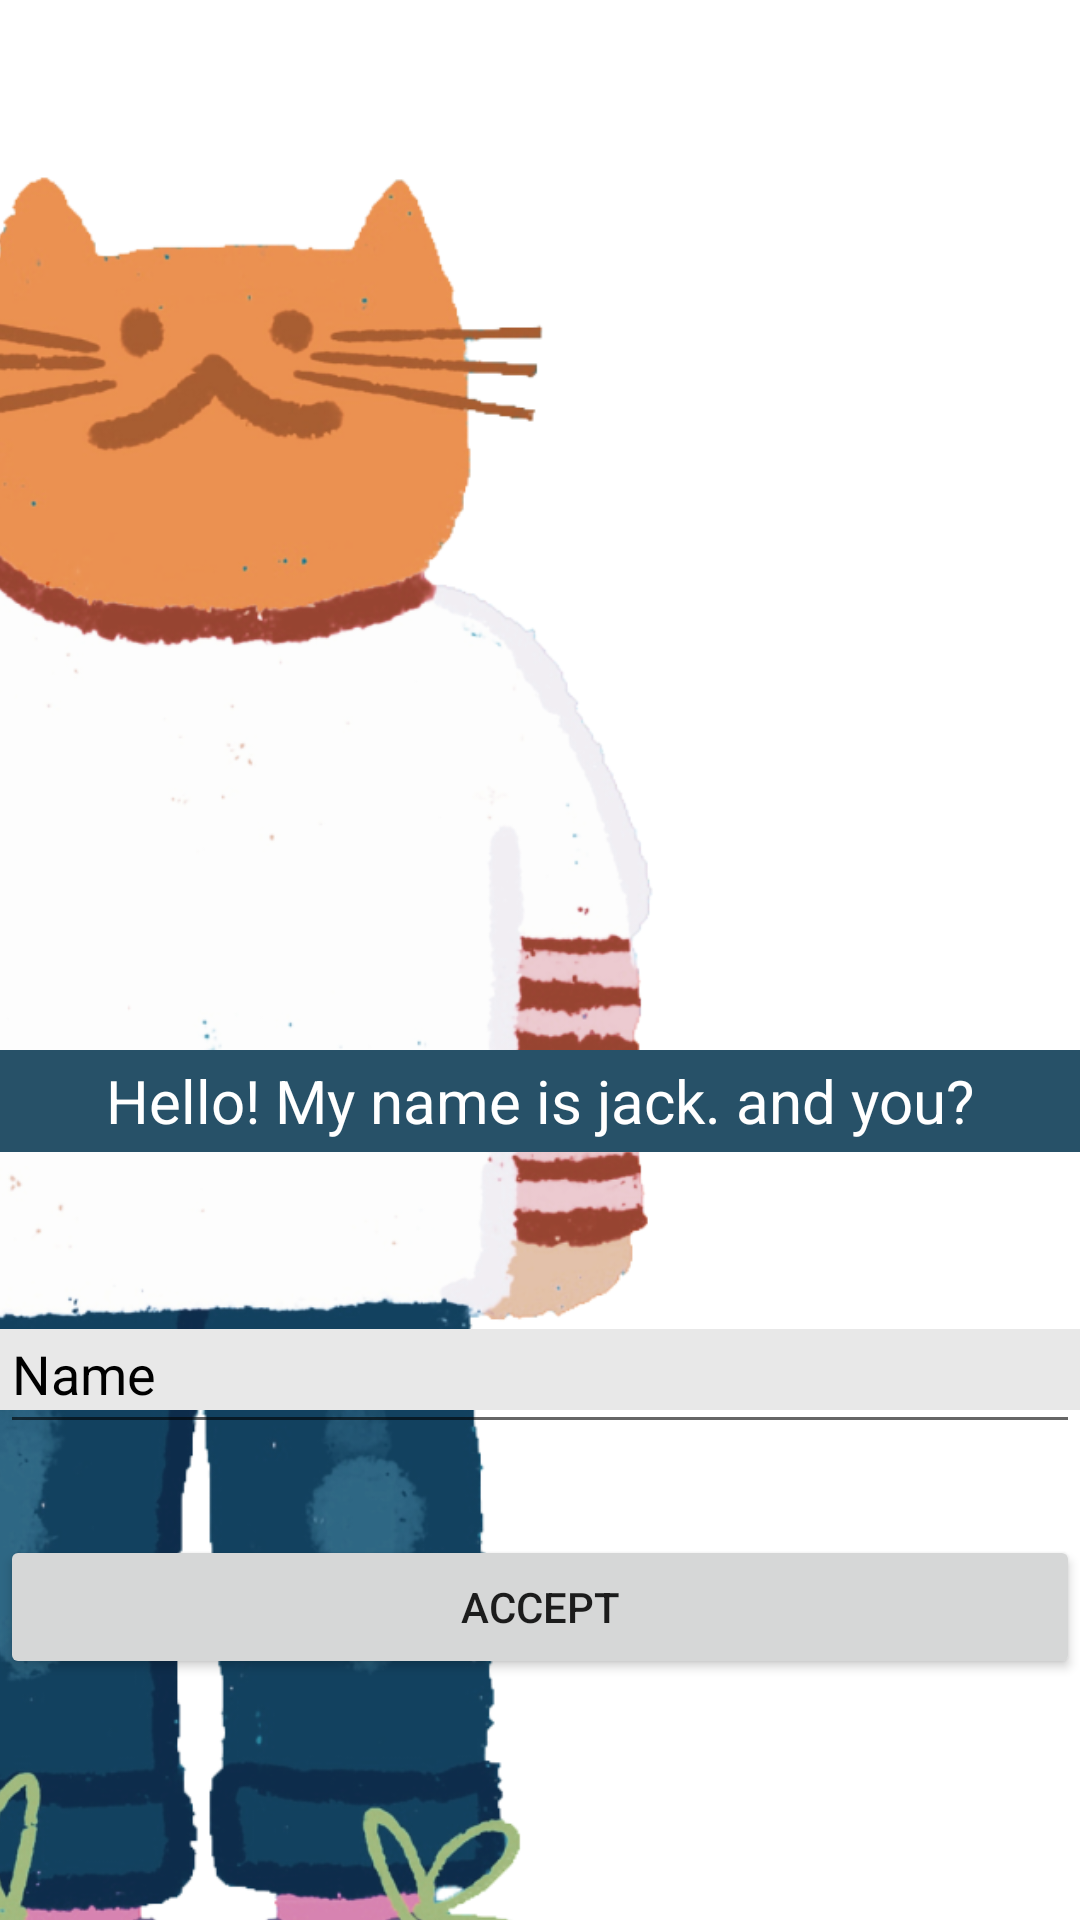

Here is an Android app screen rendered from its layout file. Give the layout XML and the strings, colors and styles it references.
<!-- AndroidManifest.xml: application theme Theme.VisualNovel -->
<!-- res/layout/activity_page2.xml -->
<?xml version="1.0" encoding="utf-8"?>
<androidx.constraintlayout.widget.ConstraintLayout xmlns:android="http://schemas.android.com/apk/res/android"
    xmlns:app="http://schemas.android.com/apk/res-auto"
    xmlns:tools="http://schemas.android.com/tools"
    android:layout_width="match_parent"
    android:layout_height="match_parent">


    <ImageView
        android:id="@+id/background1"
        android:layout_width="match_parent"
        android:layout_height="match_parent"
        app:srcCompat="@drawable/background" />

    <ImageView
        android:id="@+id/jack"
        android:layout_width="284dp"
        android:layout_height="718dp"
        android:layout_marginEnd="124dp"
        app:layout_constraintBottom_toBottomOf="@+id/background1"
        app:layout_constraintEnd_toEndOf="parent"
        app:layout_constraintTop_toTopOf="@+id/background1"
        app:layout_constraintVertical_bias="0.461"
        app:srcCompat="@drawable/jack" />

    <ImageView
        android:id="@+id/npcbox"
        android:layout_width="match_parent"
        android:layout_height="wrap_content"
        app:layout_constraintBottom_toBottomOf="parent"
        app:layout_constraintTop_toTopOf="@+id/background1"
        app:layout_constraintVertical_bias="0.582"
        app:srcCompat="@drawable/npcbox"
        tools:layout_editor_absoluteX="0dp" />

    <Button
        android:id="@+id/button_accept"
        android:layout_width="match_parent"
        android:layout_height="wrap_content"
        android:text="accept"
        app:layout_constraintBottom_toBottomOf="@+id/background1"
        app:layout_constraintTop_toBottomOf="@+id/npcbox"
        app:layout_constraintVertical_bias="0.58"
        tools:layout_editor_absoluteX="0dp" />

    <TextView
        android:id="@+id/conversation1"
        android:layout_width="wrap_content"
        android:layout_height="wrap_content"
        android:text="Hello! My name is jack. and you?"
        android:textSize="20dp"
        android:textColor="@color/white"
        app:layout_constraintBottom_toBottomOf="@+id/npcbox"
        app:layout_constraintEnd_toEndOf="parent"
        app:layout_constraintStart_toStartOf="@+id/npcbox"
        app:layout_constraintTop_toTopOf="@+id/npcbox" />

    <ImageView
        android:id="@+id/inputbox"
        android:layout_width="match_parent"
        android:layout_height="100dp"
        app:layout_constraintBottom_toTopOf="@+id/button_accept"
        app:layout_constraintTop_toBottomOf="@+id/npcbox"
        app:srcCompat="@drawable/inputbox"
        tools:layout_editor_absoluteX="0dp" />

    <EditText
        android:id="@+id/inputusername"
        android:layout_width="0dp"
        android:layout_height="50dp"
        android:ems="10"
        android:inputType="textPersonName"
        android:text="Name"
        android:textColor="@color/black"
        app:layout_constraintBottom_toTopOf="@+id/button_accept"
        app:layout_constraintEnd_toEndOf="parent"
        app:layout_constraintStart_toStartOf="parent"
        app:layout_constraintTop_toBottomOf="@+id/npcbox" />


</androidx.constraintlayout.widget.ConstraintLayout>
<!-- resources referenced by this layout -->
<resources>
  <!-- drawable inputbox: png bitmap (drawable, 314 bytes) -->
  <!-- drawable jack: png bitmap (drawable, 273232 bytes) -->
  <!-- drawable npcbox: png bitmap (drawable, 379 bytes) -->
  <style name="Theme.VisualNovel" parent="Theme.MaterialComponents.DayNight.DarkActionBar">
          
          <item name="colorPrimary">@color/purple_500</item>
          <item name="colorPrimaryVariant">@color/purple_700</item>
          <item name="colorOnPrimary">@color/white</item>
          
          <item name="colorSecondary">@color/teal_200</item>
          <item name="colorSecondaryVariant">@color/teal_700</item>
          <item name="colorOnSecondary">@color/black</item>
          
          <item name="android:statusBarColor">?attr/colorPrimaryVariant</item>
          
      </style>
  <!-- not gathered from this repository: default colours our renderer supplied (Android Studio template values) -->
  <color name="purple_500">#FF6200EE</color>
  <color name="purple_700">#FF3700B3</color>
  <color name="teal_200">#FF03DAC5</color>
  <color name="teal_700">#FF018786</color>
  <color name="black">#FF000000</color>
  <color name="white">#FFFFFFFF</color>
</resources>
